2-way image classification set "dvc_data" from GitHub (najongjine/pytorch_cnn); label vocabulary: cat, dog.

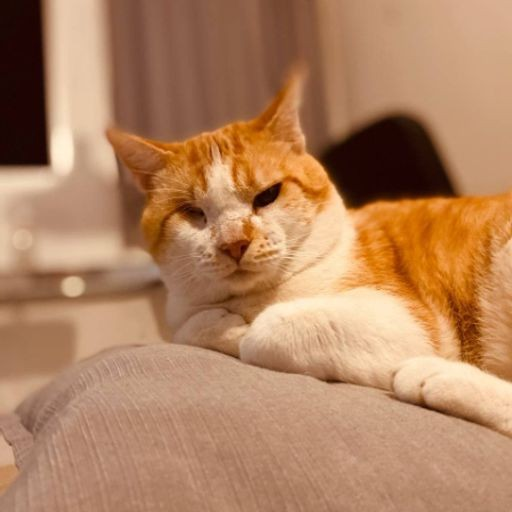
Label: cat

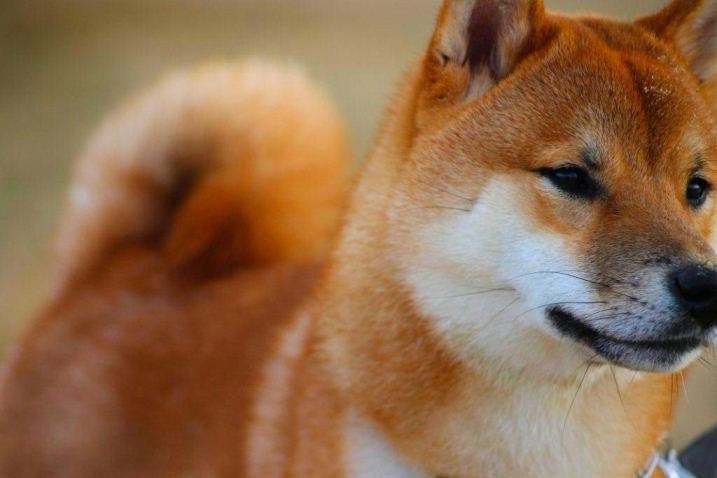
Label: dog

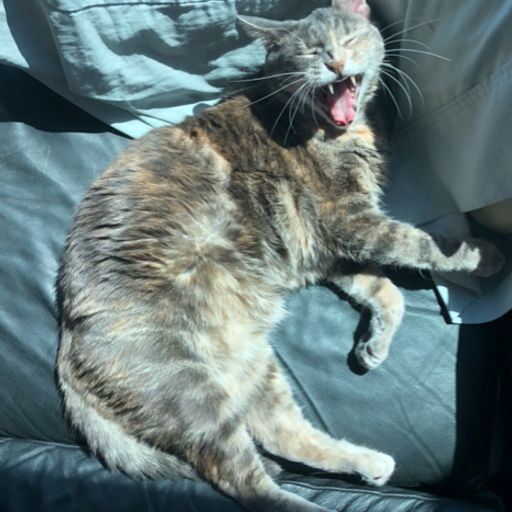
Label: cat

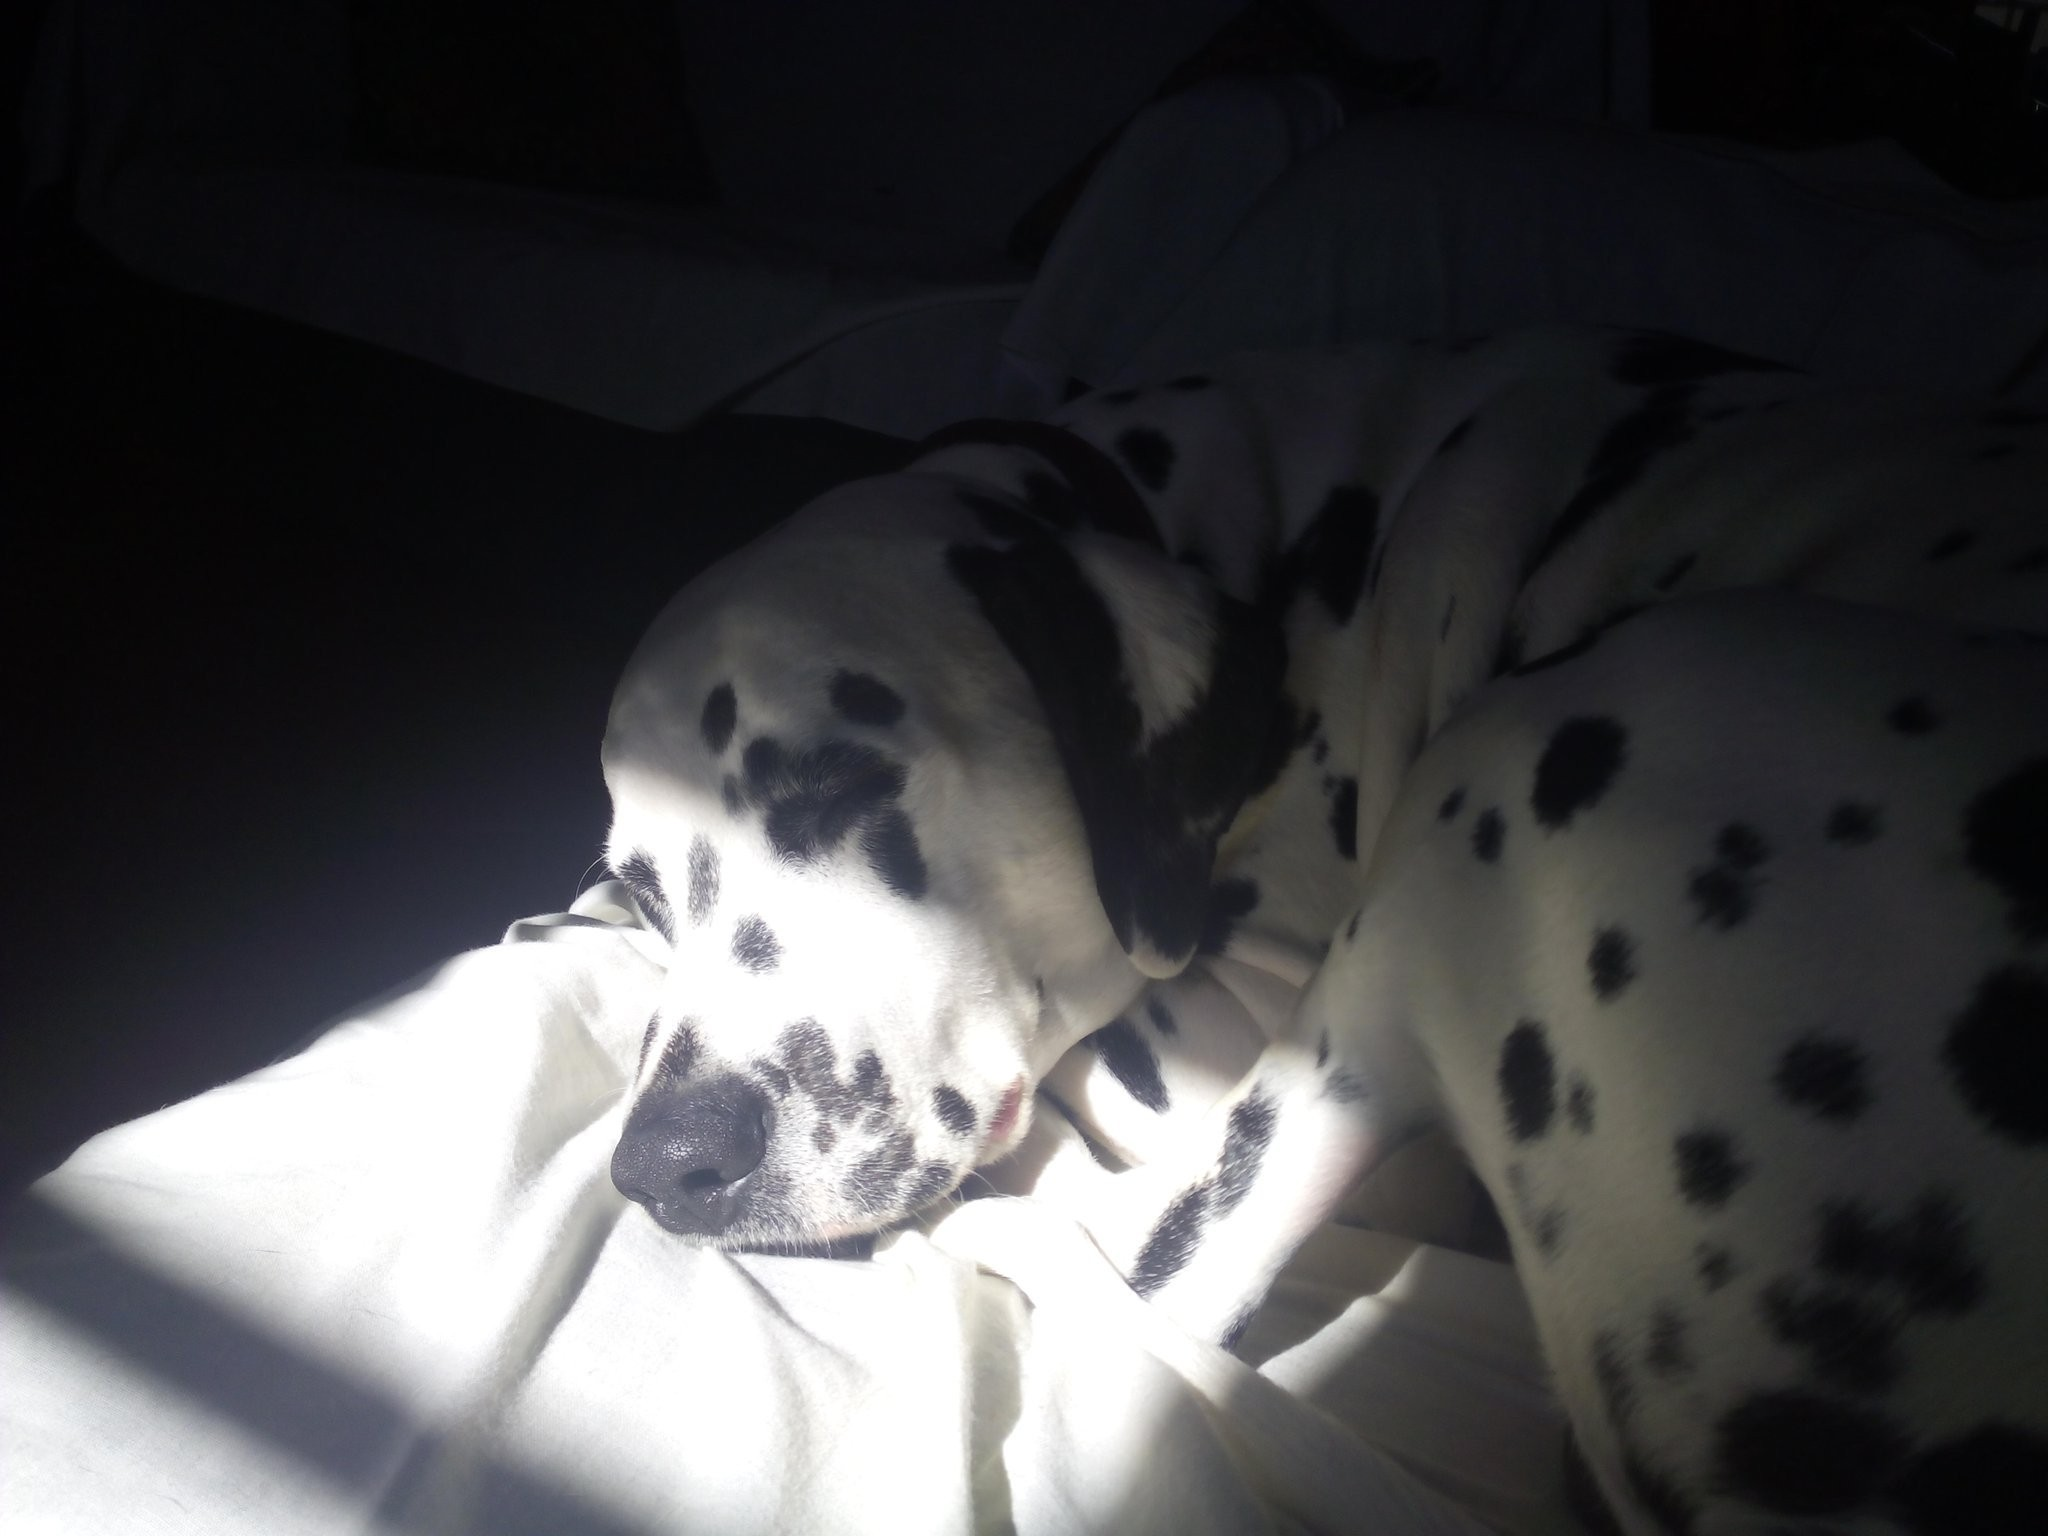
Label: dog

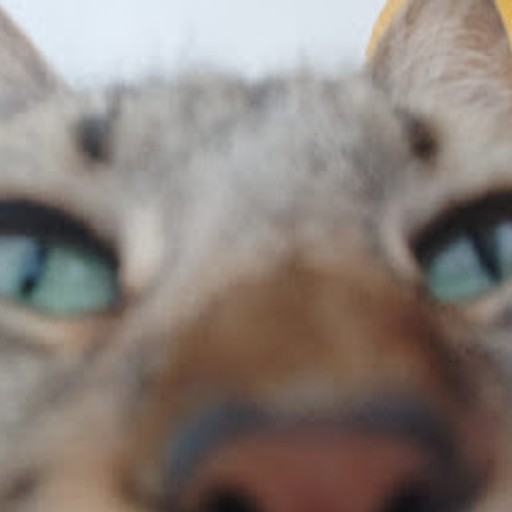
Label: cat

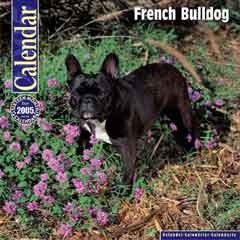
Label: dog
